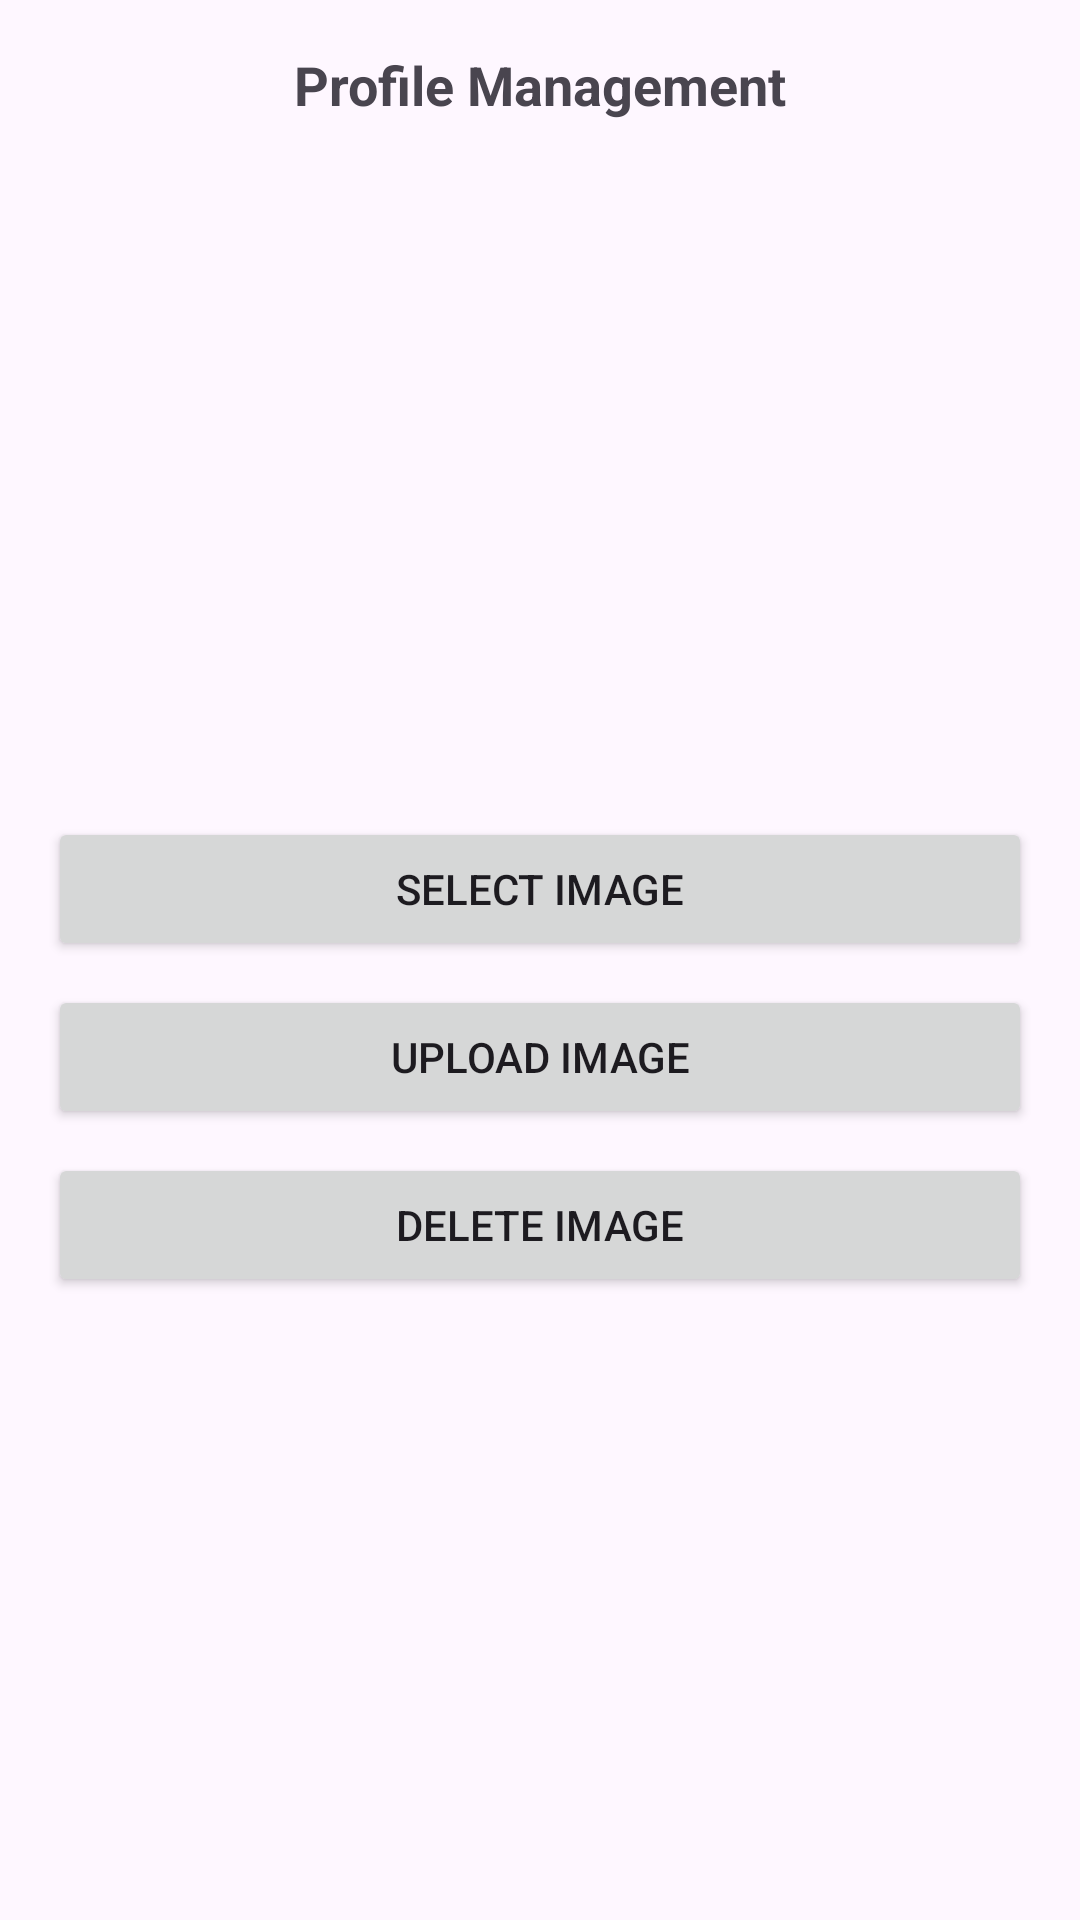

This screen was rendered from an Android layout file. Write that file and the resources it references.
<!-- AndroidManifest.xml: application theme Theme.FirebaseAuthentcation -->
<!-- res/layout/activity_profile.xml -->
<?xml version="1.0" encoding="utf-8"?>
<androidx.constraintlayout.widget.ConstraintLayout
    xmlns:android="http://schemas.android.com/apk/res/android"
    xmlns:app="http://schemas.android.com/apk/res-auto"
    xmlns:tools="http://schemas.android.com/tools"
    android:layout_width="match_parent"
    android:layout_height="match_parent"
    android:padding="16dp"
    tools:context=".activities.student.ProfileActivity">

  <TextView
      android:id="@+id/titleTextView"
      android:layout_width="wrap_content"
      android:layout_height="wrap_content"
      android:text="Profile Management"
      android:textSize="18sp"
      android:textStyle="bold"
      app:layout_constraintTop_toTopOf="parent"
      app:layout_constraintStart_toStartOf="parent"
      app:layout_constraintEnd_toEndOf="parent"
      app:layout_constraintBottom_toTopOf="@id/profileImageView"
      android:layout_marginBottom="16dp"
      android:gravity="center"/>

  <ImageView
      android:id="@+id/profileImageView"
      android:layout_width="200dp"
      android:layout_height="200dp"
      android:src="@drawable/ic_launcher_background"
      android:contentDescription="Profile Image"
      app:layout_constraintTop_toBottomOf="@id/titleTextView"
      app:layout_constraintStart_toStartOf="parent"
      app:layout_constraintEnd_toEndOf="parent"
      app:layout_constraintBottom_toTopOf="@id/selectImageButton"
      android:scaleType="centerCrop"
      android:layout_marginBottom="16dp"/>

  <Button
      android:id="@+id/selectImageButton"
      android:layout_width="0dp"
      android:layout_height="wrap_content"
      android:text="Select Image"
      app:layout_constraintTop_toBottomOf="@id/profileImageView"
      app:layout_constraintStart_toStartOf="parent"
      app:layout_constraintEnd_toEndOf="parent"
      app:layout_constraintBottom_toTopOf="@id/uploadImageButton"/>

  <Button
      android:id="@+id/uploadImageButton"
      android:layout_width="0dp"
      android:layout_height="wrap_content"
      android:text="Upload Image"
      app:layout_constraintTop_toBottomOf="@id/selectImageButton"
      app:layout_constraintStart_toStartOf="parent"
      app:layout_constraintEnd_toEndOf="parent"
      app:layout_constraintBottom_toTopOf="@id/deleteImageButton"
      android:layout_marginTop="8dp"/>

  <Button
      android:id="@+id/deleteImageButton"
      android:layout_width="0dp"
      android:layout_height="wrap_content"
      android:text="Delete Image"
      app:layout_constraintTop_toBottomOf="@id/uploadImageButton"
      app:layout_constraintStart_toStartOf="parent"
      app:layout_constraintEnd_toEndOf="parent"
      android:layout_marginTop="8dp"/>

</androidx.constraintlayout.widget.ConstraintLayout>
<!-- resources referenced by this layout -->
<resources>
  <style name="Theme.FirebaseAuthentcation" parent="Base.Theme.FirebaseAuthentcation" />
  <style name="Base.Theme.FirebaseAuthentcation" parent="Theme.Material3.DayNight.NoActionBar">
          
          
      </style>
</resources>
